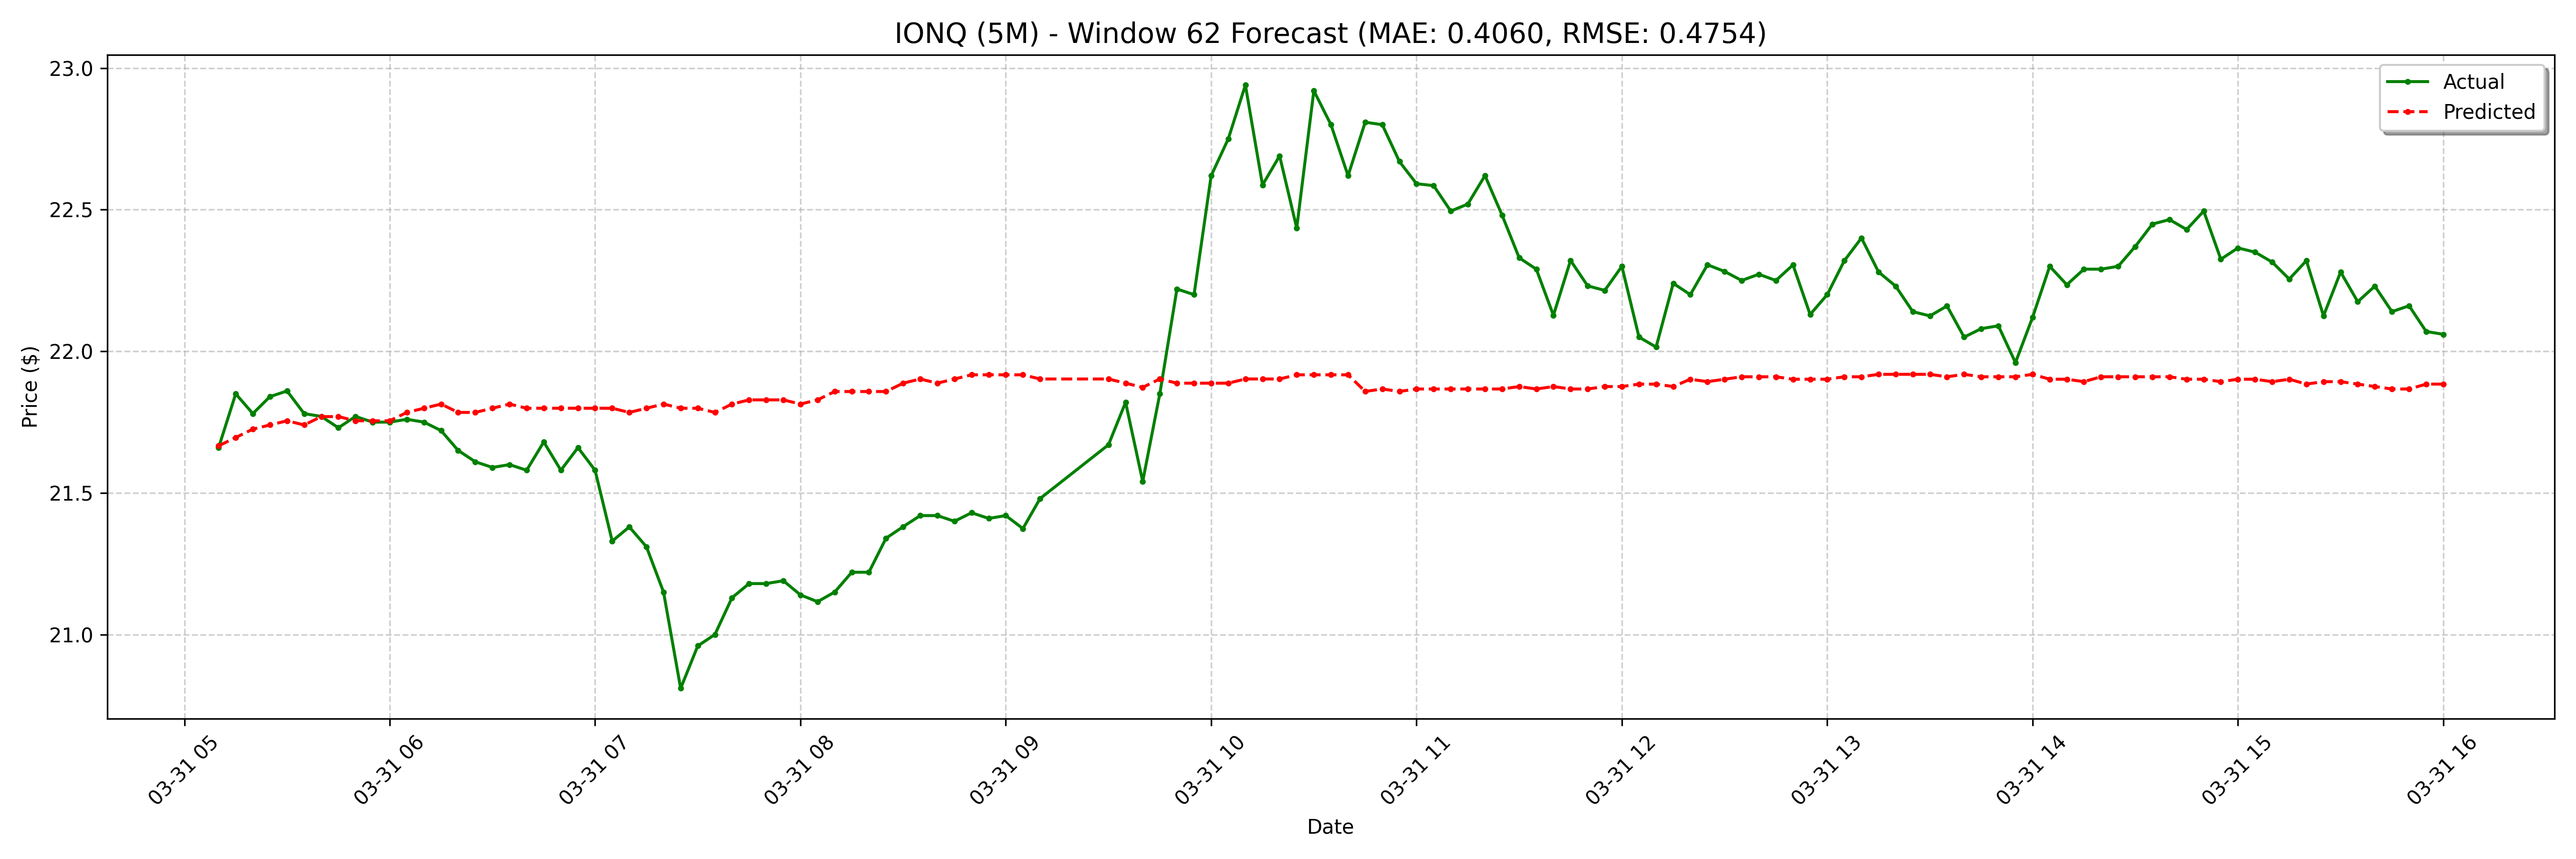

Source data for this figure (header and first rows):
date, actual, forecast
2025-03-31 05:10:00-04:00, 21.66, 21.67
2025-03-31 05:15:00-04:00, 21.85, 21.7
2025-03-31 05:20:00-04:00, 21.78, 21.73
2025-03-31 05:25:00-04:00, 21.84, 21.74
2025-03-31 05:30:00-04:00, 21.86, 21.75
2025-03-31 05:35:00-04:00, 21.78, 21.74
2025-03-31 05:40:00-04:00, 21.77, 21.77
2025-03-31 05:45:00-04:00, 21.73, 21.77
2025-03-31 05:50:00-04:00, 21.77, 21.75
2025-03-31 05:55:00-04:00, 21.75, 21.75
2025-03-31 06:00:00-04:00, 21.75, 21.75
2025-03-31 06:05:00-04:00, 21.76, 21.78
2025-03-31 06:10:00-04:00, 21.75, 21.8
2025-03-31 06:15:00-04:00, 21.72, 21.81
2025-03-31 06:20:00-04:00, 21.65, 21.78
2025-03-31 06:25:00-04:00, 21.61, 21.78
2025-03-31 06:30:00-04:00, 21.59, 21.8
2025-03-31 06:35:00-04:00, 21.6, 21.81
2025-03-31 06:40:00-04:00, 21.58, 21.8
2025-03-31 06:45:00-04:00, 21.68, 21.8
2025-03-31 06:50:00-04:00, 21.58, 21.8
2025-03-31 06:55:00-04:00, 21.66, 21.8
2025-03-31 07:00:00-04:00, 21.58, 21.8
2025-03-31 07:05:00-04:00, 21.33, 21.8
2025-03-31 07:10:00-04:00, 21.38, 21.78
2025-03-31 07:15:00-04:00, 21.31, 21.8
2025-03-31 07:20:00-04:00, 21.15, 21.81
2025-03-31 07:25:00-04:00, 20.81, 21.8
2025-03-31 07:30:00-04:00, 20.96, 21.8
2025-03-31 07:35:00-04:00, 21.0, 21.78
2025-03-31 07:40:00-04:00, 21.13, 21.81
2025-03-31 07:45:00-04:00, 21.18, 21.83
2025-03-31 07:50:00-04:00, 21.18, 21.83
2025-03-31 07:55:00-04:00, 21.19, 21.83
2025-03-31 08:00:00-04:00, 21.14, 21.81
2025-03-31 08:05:00-04:00, 21.12, 21.83
2025-03-31 08:10:00-04:00, 21.15, 21.86
2025-03-31 08:15:00-04:00, 21.22, 21.86
2025-03-31 08:20:00-04:00, 21.22, 21.86
2025-03-31 08:25:00-04:00, 21.34, 21.86
2025-03-31 08:30:00-04:00, 21.38, 21.89
2025-03-31 08:35:00-04:00, 21.42, 21.9
2025-03-31 08:40:00-04:00, 21.42, 21.89
2025-03-31 08:45:00-04:00, 21.4, 21.9
2025-03-31 08:50:00-04:00, 21.43, 21.92
2025-03-31 08:55:00-04:00, 21.41, 21.92
2025-03-31 09:00:00-04:00, 21.42, 21.92
2025-03-31 09:05:00-04:00, 21.37, 21.92
2025-03-31 09:10:00-04:00, 21.48, 21.9
2025-03-31 09:30:00-04:00, 21.67, 21.9
2025-03-31 09:35:00-04:00, 21.82, 21.89
2025-03-31 09:40:00-04:00, 21.54, 21.87
2025-03-31 09:45:00-04:00, 21.85, 21.9
2025-03-31 09:50:00-04:00, 22.22, 21.89
2025-03-31 09:55:00-04:00, 22.2, 21.89
2025-03-31 10:00:00-04:00, 22.62, 21.89
2025-03-31 10:05:00-04:00, 22.75, 21.89
2025-03-31 10:10:00-04:00, 22.94, 21.9
2025-03-31 10:15:00-04:00, 22.59, 21.9
2025-03-31 10:20:00-04:00, 22.69, 21.9
... 68 more rows
